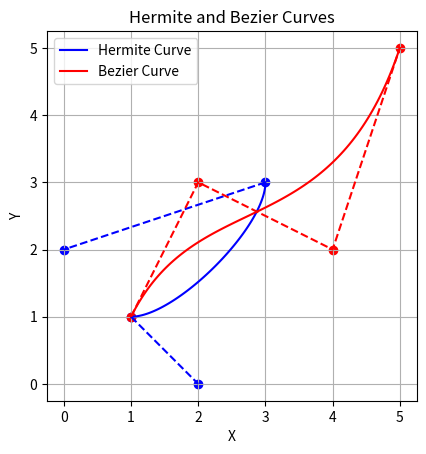

The script that saved this image:
import numpy as np
import matplotlib.pyplot as plt

# Hermite curve function
def hermite_curve(P0, P1, T0, T1, num_points=100):
    t = np.linspace(0, 1, num_points)
    H = np.zeros((num_points, 2))
    for i in range(num_points):
        H[i] = (2*t[i]**3 - 3*t[i]**2 + 1) * P0 + \
               (-2*t[i]**3 + 3*t[i]**2) * P1 + \
               (t[i]**3 - 2*t[i]**2 + t[i]) * T0 + \
               (t[i]**3 - t[i]**2) * T1
    return H

# Bezier curve function
def bezier_curve(P0, P1, P2, P3, num_points=100):
    t = np.linspace(0, 1, num_points)
    B = np.zeros((num_points, 2))
    for i in range(num_points):
        B[i] = (1-t[i])**3 * P0 + \
               3*t[i]*(1-t[i])**2 * P1 + \
               3*t[i]**2*(1-t[i]) * P2 + \
               t[i]**3 * P3
    return B

# Control points for Hermite curve
P0_hermite = np.array([1, 1])
P1_hermite = np.array([3, 3])
T0_hermite = np.array([2, 0])
T1_hermite = np.array([0, 2])

# Control points for Bezier curve
P0_bezier = np.array([1, 1])
P1_bezier = np.array([2, 3])
P2_bezier = np.array([4, 2])
P3_bezier = np.array([5, 5])

# Calculate Hermite curve points
H = hermite_curve(P0_hermite, P1_hermite, T0_hermite, T1_hermite)

# Calculate Bezier curve points
B = bezier_curve(P0_bezier, P1_bezier, P2_bezier, P3_bezier)

# Plot Hermite curve
plt.plot(H[:,0], H[:,1], label='Hermite Curve', color='blue')

# Plot Bezier curve
plt.plot(B[:,0], B[:,1], label='Bezier Curve', color='red')

# Plot control points
plt.scatter([P0_hermite[0], P1_hermite[0], T0_hermite[0], T1_hermite[0]], 
            [P0_hermite[1], P1_hermite[1], T0_hermite[1], T1_hermite[1]], 
            color='blue')
plt.scatter([P0_bezier[0], P1_bezier[0], P2_bezier[0], P3_bezier[0]], 
            [P0_bezier[1], P1_bezier[1], P2_bezier[1], P3_bezier[1]], 
            color='red')

# Plot lines connecting control points for Hermite curve
plt.plot([P0_hermite[0], T0_hermite[0]], [P0_hermite[1], T0_hermite[1]], 'b--')
plt.plot([P1_hermite[0], T1_hermite[0]], [P1_hermite[1], T1_hermite[1]], 'b--')

# Plot lines connecting control points for Bezier curve
plt.plot([P0_bezier[0], P1_bezier[0], P2_bezier[0], P3_bezier[0]], 
         [P0_bezier[1], P1_bezier[1], P2_bezier[1], P3_bezier[1]], 'r--')

plt.xlabel('X')
plt.ylabel('Y')
plt.title('Hermite and Bezier Curves')
plt.legend()
plt.grid(True)
plt.gca().set_aspect('equal', adjustable='box')
plt.show()
